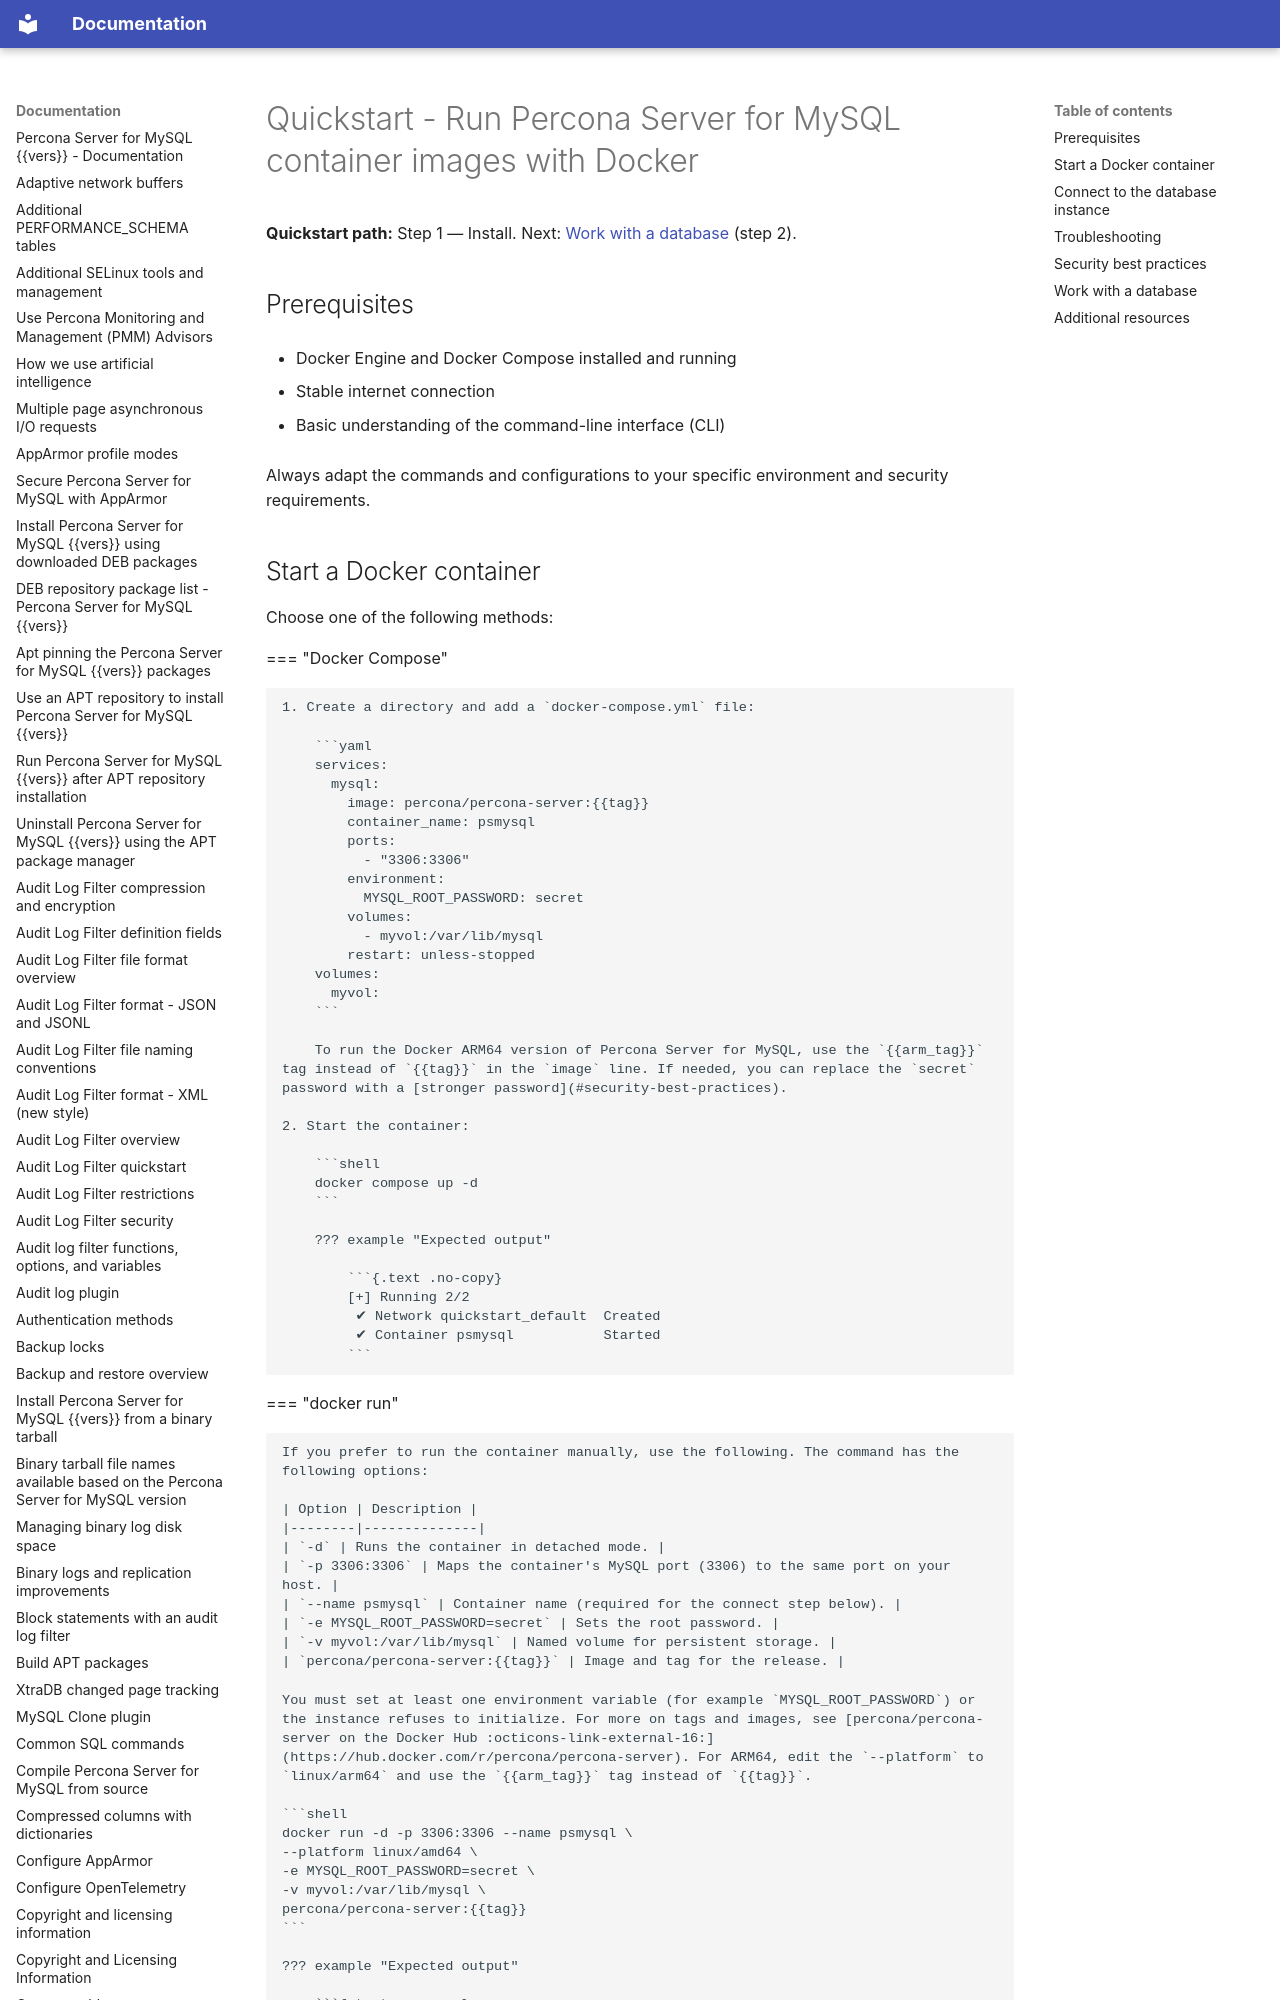

repository: percona/psmysql-docs · page: quickstart-docker/index.html · generator: mkdocs

# Quickstart - Run Percona Server for MySQL container images with Docker

**Quickstart path:** Step 1 — Install. Next: [Work with a database](quickstart-database-script.md) (step 2).

## Prerequisites

* Docker Engine and Docker Compose installed and running

* Stable internet connection

* Basic understanding of the command-line interface (CLI)

Always adapt the commands and configurations to your specific environment and security requirements.
